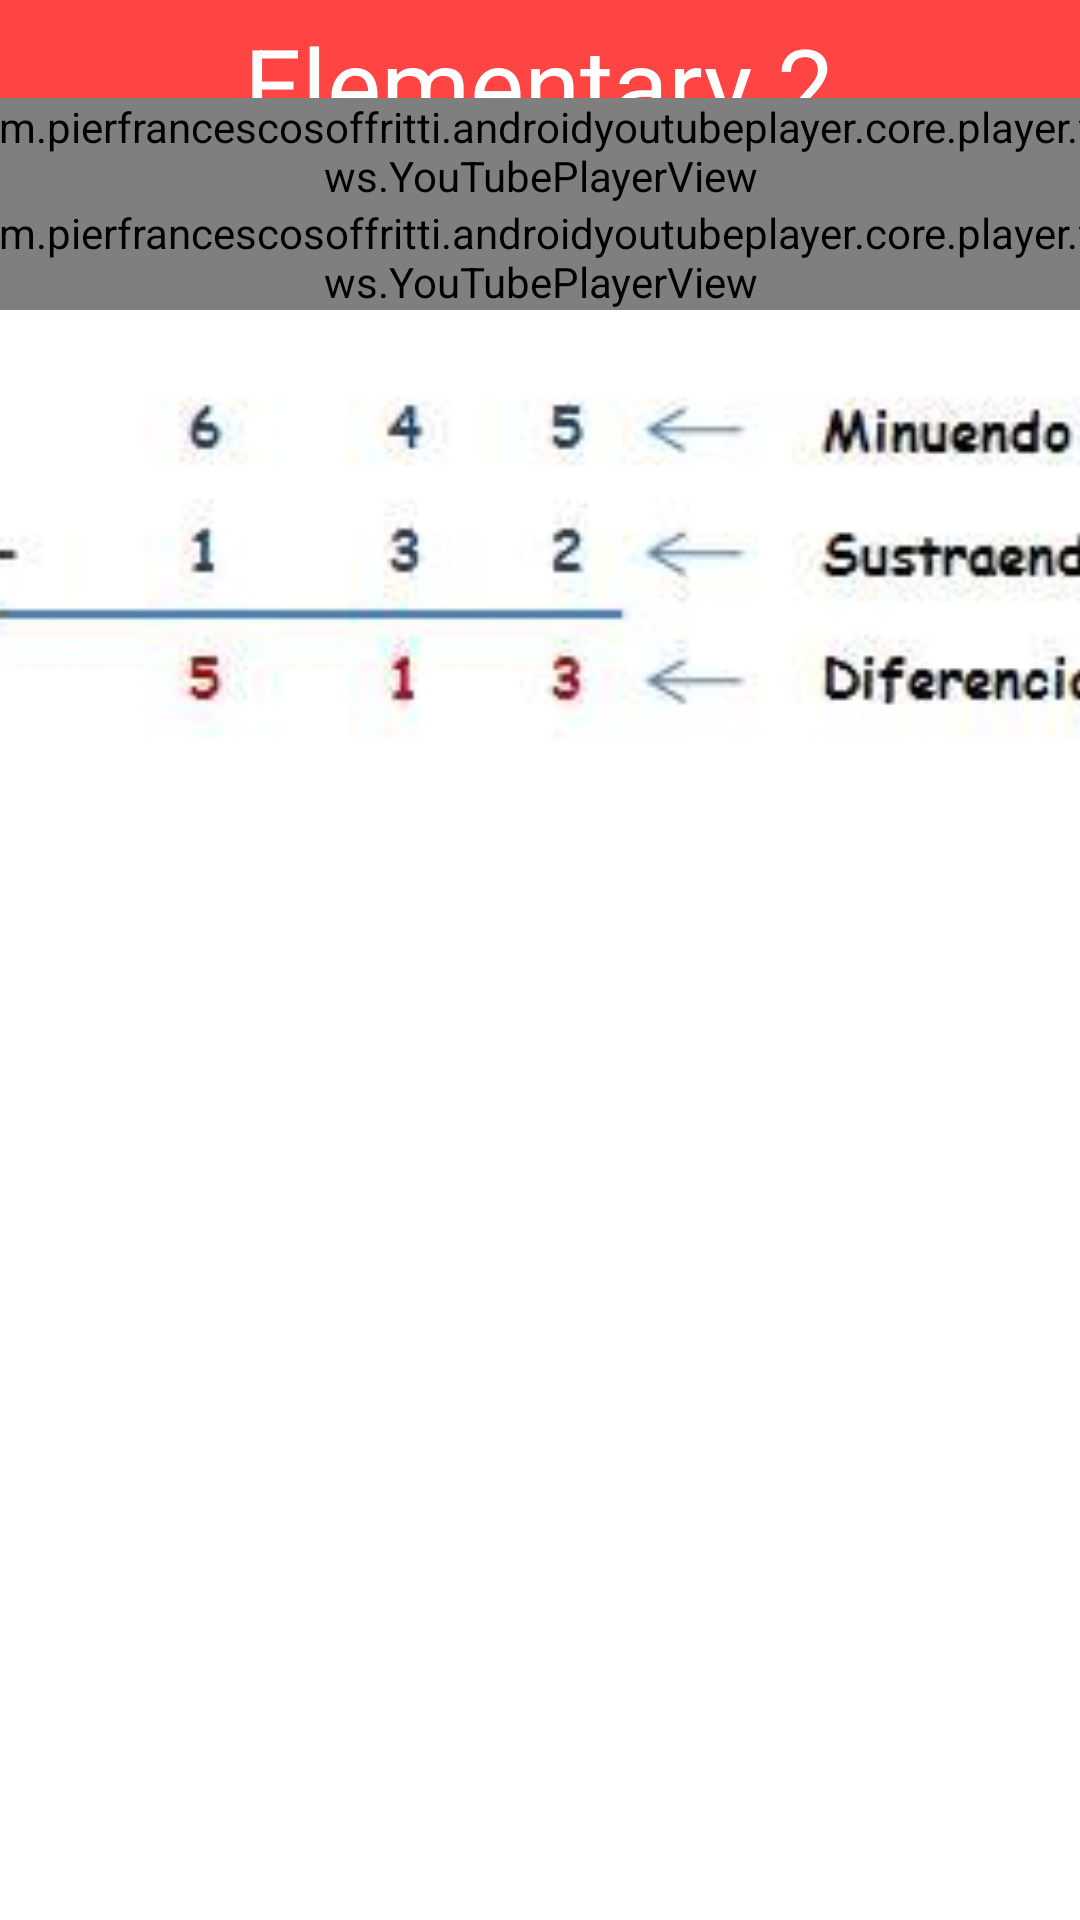

The Android layout XML behind this screen, and the referenced resources:
<!-- AndroidManifest.xml: application theme Theme.FunSpeak -->
<!-- res/layout/activity_course_elementary2_subtraction.xml -->
<?xml version="1.0" encoding="utf-8"?>
<androidx.constraintlayout.widget.ConstraintLayout xmlns:android="http://schemas.android.com/apk/res/android"
    xmlns:app="http://schemas.android.com/apk/res-auto"
    xmlns:tools="http://schemas.android.com/tools"
    android:layout_width="match_parent"
    android:layout_height="match_parent"
    android:background="@color/white">

    <androidx.appcompat.widget.Toolbar
        android:id="@+id/toolbar3"
        android:layout_width="414dp"
        android:layout_height="54dp"
        android:background="@android:color/holo_red_light"
        android:minHeight="?attr/actionBarSize"
        android:theme="?attr/actionBarTheme"
        app:layout_constraintEnd_toEndOf="parent"
        app:layout_constraintStart_toStartOf="parent"
        app:layout_constraintTop_toTopOf="parent" />

    <TextView
        android:id="@+id/textView6"
        android:layout_width="wrap_content"
        android:layout_height="wrap_content"
        android:layout_marginTop="5dp"
        android:text="@string/verbs"
        android:textAppearance="@style/TextAppearance.AppCompat.Display1"
        android:textColor="@color/white"
        app:layout_constraintBottom_toTopOf="@+id/toolbar"
        app:layout_constraintEnd_toEndOf="parent"
        app:layout_constraintHorizontal_bias="0.498"
        app:layout_constraintStart_toStartOf="parent"
        app:layout_constraintTop_toTopOf="@+id/toolbar3"
        app:layout_constraintVertical_bias="0.15" />

    <LinearLayout
        android:layout_width="400dp"
        android:layout_height="630dp"
        android:layout_marginTop="1dp"
        android:orientation="vertical"
        app:layout_constraintBottom_toBottomOf="parent"
        app:layout_constraintEnd_toEndOf="parent"
        app:layout_constraintStart_toStartOf="parent"
        app:layout_constraintTop_toBottomOf="@+id/toolbar3">

        <com.pierfrancescosoffritti.androidyoutubeplayer.core.player.views.YouTubePlayerView
            android:id="@+id/youtube_player_view"
            android:layout_width="match_parent"
            android:layout_height="wrap_content"

            app:autoPlay="true"
            app:videoId="f5qr238L2N0">

        </com.pierfrancescosoffritti.androidyoutubeplayer.core.player.views.YouTubePlayerView>

        <com.pierfrancescosoffritti.androidyoutubeplayer.core.player.views.YouTubePlayerView
            android:id="@+id/youtube_player_view2"
            android:layout_width="match_parent"
            android:layout_height="wrap_content"

            app:autoPlay="true"
            app:videoId="f5qr238L2N0">

        </com.pierfrancescosoffritti.androidyoutubeplayer.core.player.views.YouTubePlayerView>

        <ImageView
            android:id="@+id/imageView32"
            android:layout_width="match_parent"
            android:layout_height="156dp"
            app:srcCompat="@drawable/restas2do" />

    </LinearLayout>

</androidx.constraintlayout.widget.ConstraintLayout>
<!-- resources referenced by this layout -->
<resources>
  <color name="white">#FFFFFFFF</color>
  <!-- drawable restas2do: png bitmap (drawable, 21994 bytes) -->
  <string name="verbs">Elementary 2</string>
  <style name="Theme.FunSpeak" parent="Theme.MaterialComponents.Light.NoActionBar">
          
          <item name="colorPrimary">@color/purple_500</item>
          <item name="colorPrimaryVariant">@color/teal_700</item>
          <item name="colorOnPrimary">@color/white</item>
          
          <item name="colorSecondary">@color/teal_200</item>
          <item name="colorSecondaryVariant">@color/teal_700</item>
          <item name="colorOnSecondary">@color/teal_700</item>
          
          <item name="android:statusBarColor" tools:targetApi="l">?attr/colorPrimaryVariant</item>
          
      </style>
  <color name="purple_500">#FF6200EE</color>
  <color name="teal_700">#FF018786</color>
  <color name="teal_200">#FF03DAC5</color>
</resources>
